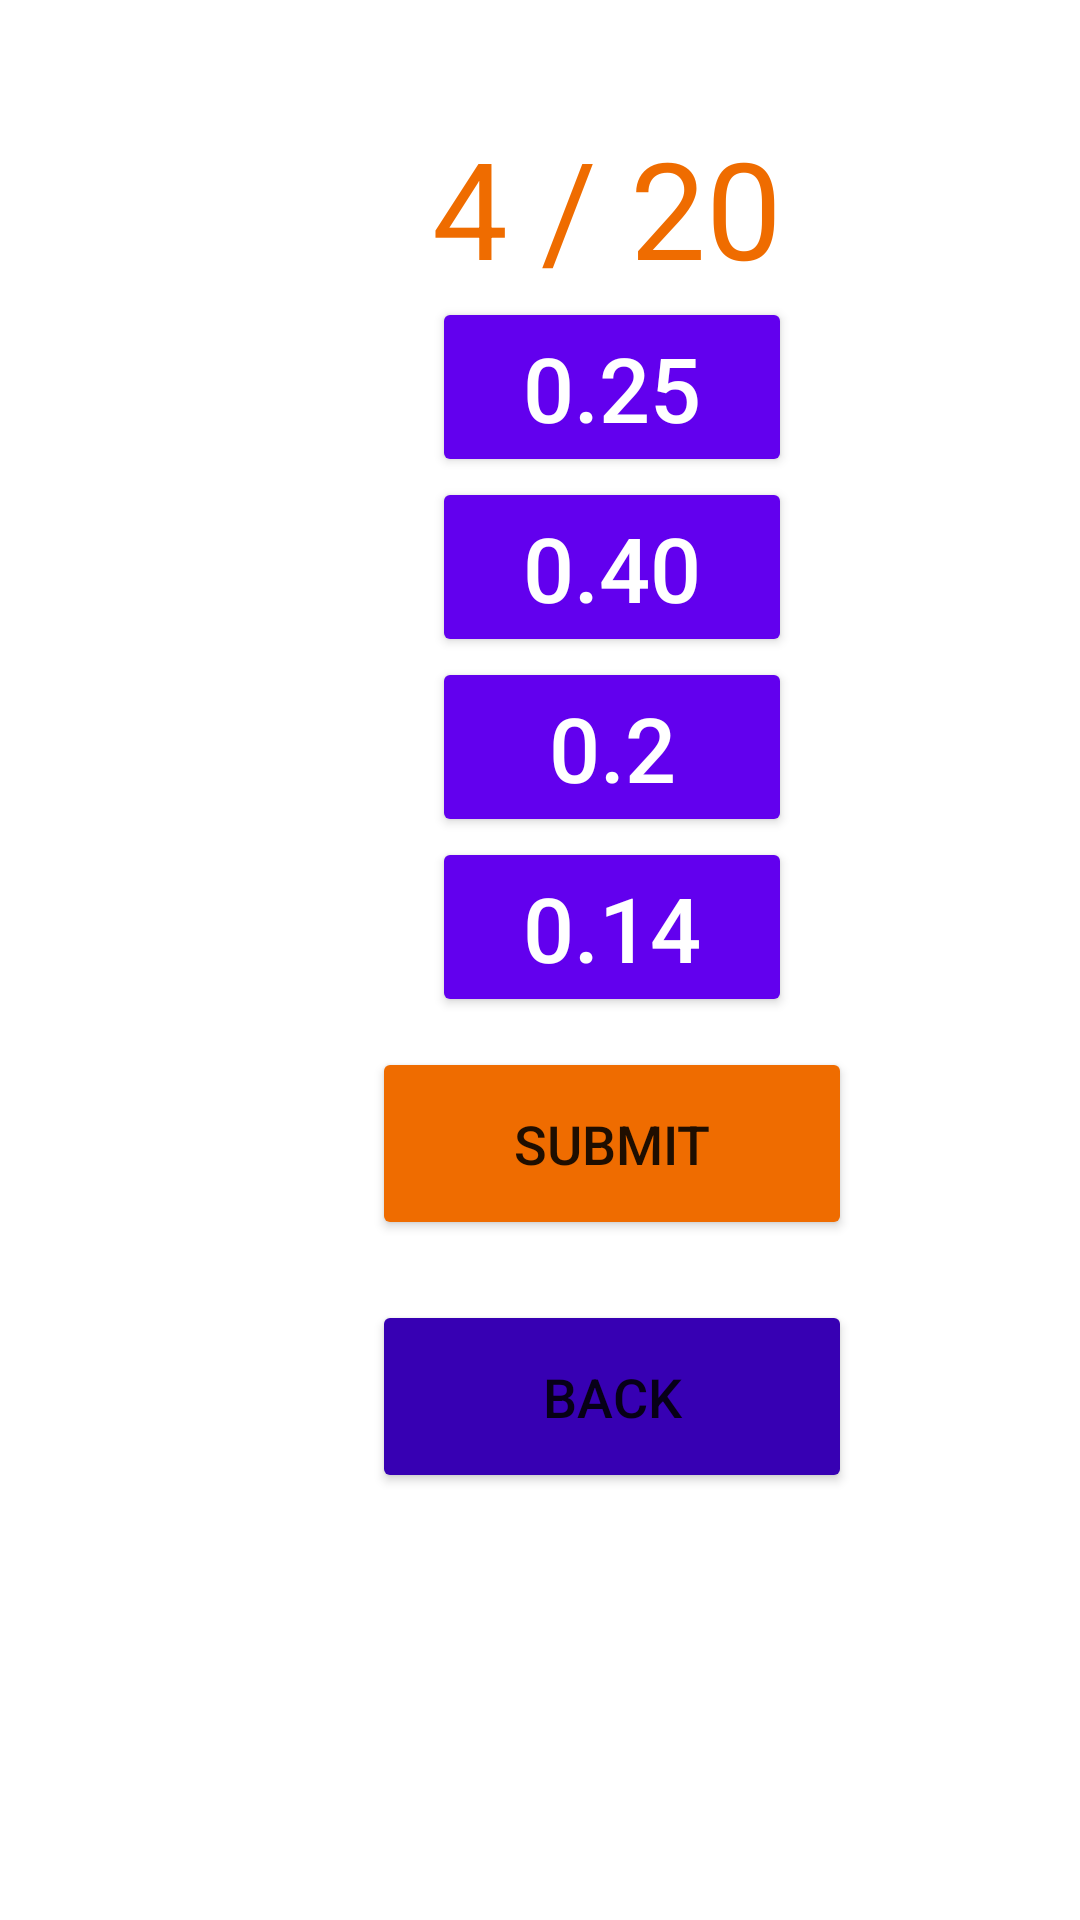

Android layout source for this screen:
<!-- AndroidManifest.xml: application theme Theme.MathQuizFlash -->
<!-- res/layout/activity_main8.xml -->
<?xml version="1.0" encoding="utf-8"?>
<RelativeLayout
    xmlns:android="http://schemas.android.com/apk/res/android"
    xmlns:app="http://schemas.android.com/apk/res-auto"
    xmlns:tools="http://schemas.android.com/tools"
    android:layout_width="match_parent"
    android:layout_height="match_parent"
    android:padding="24dp"
    android:background="@color/white"
    tools:context=".MainActivity8">


    <LinearLayout
        android:id="@+id/choice_layout"
        android:layout_width="wrap_content"
        android:layout_height="match_parent"
        android:orientation="vertical">


        <TextView
            android:id="@+id/question"
            android:layout_width="match_parent"
            android:layout_height="75dp"
            android:paddingLeft="120dp"
            android:paddingTop="15dp"
            android:text="4 / 20"
            android:textColor="#EF6C00"
            android:textSize="45sp"
            app:layout_constraintBottom_toBottomOf="parent"
            app:layout_constraintEnd_toEndOf="parent"
            app:layout_constraintHorizontal_bias="0.685"
            app:layout_constraintStart_toStartOf="parent"
            app:layout_constraintTop_toTopOf="parent"
            app:layout_constraintVertical_bias="0.082" />

        <Button
            android:id="@+id/first"
            android:layout_width="120dp"
            android:layout_height="60dp"
            android:layout_marginLeft="120dp"
            android:backgroundTint="#FF6200EE"
            android:text="0.25"
            android:textColor="@color/white"
            android:textSize="30sp" />

        <Button
            android:id="@+id/second"
            android:layout_width="120dp"
            android:layout_height="60dp"
            android:layout_marginLeft="120dp"
            android:backgroundTint="#FF6200EE"
            android:text="0.40"
            android:textColor="@color/white"
            android:textSize="30sp" />

        <Button
            android:id="@+id/third"
            android:layout_width="120dp"
            android:layout_height="60dp"
            android:layout_marginLeft="120dp"
            android:backgroundTint="#FF6200EE"
            android:text="0.2"
            android:textColor="@color/white"
            android:textSize="30sp" />

        <Button
            android:id="@+id/fourth"
            android:layout_width="120dp"
            android:layout_height="60dp"
            android:layout_marginLeft="120dp"
            android:backgroundTint="#FF6200EE"
            android:text="0.14"
            android:textColor="@color/white"
            android:textSize="30sp" />


        <Button
            android:id="@+id/submit"
            android:layout_width="160dp"
            android:layout_height="wrap_content"
            android:layout_marginStart="100dp"
            android:layout_marginTop="10dp"
            android:layout_marginEnd="166dp"
            android:layout_marginBottom="10dp"
            android:backgroundTint="#EF6C00"
            android:padding="20dp"
            android:text="submit"
            android:textSize="18sp"
            app:layout_constraintBottom_toBottomOf="parent"
            app:layout_constraintEnd_toEndOf="parent"
            app:layout_constraintHorizontal_bias="0.258"
            app:layout_constraintStart_toStartOf="parent" />

        <Button
            android:id="@+id/back"
            android:layout_width="160dp"
            android:layout_height="wrap_content"
            android:layout_marginStart="100dp"
            android:layout_marginTop="10dp"
            android:layout_marginEnd="50dp"
            android:layout_marginBottom="10dp"
            android:backgroundTint="#FF3700B3"
            android:padding="20dp"
            android:text="BACK"
            android:textSize="18sp"
            app:layout_constraintBottom_toBottomOf="parent"
            app:layout_constraintEnd_toEndOf="parent"
            app:layout_constraintHorizontal_bias="0.258"
            app:layout_constraintStart_toStartOf="parent" />


    </LinearLayout>


</RelativeLayout>
<!-- resources referenced by this layout -->
<resources>
  <style name="Theme.MathQuizFlash" parent="Theme.MaterialComponents.DayNight.DarkActionBar">
          
          <item name="colorPrimary">@color/purple_500</item>
          <item name="colorPrimaryVariant">@color/purple_700</item>
          <item name="colorOnPrimary">@color/white</item>
          
          <item name="colorSecondary">@color/teal_200</item>
          <item name="colorSecondaryVariant">@color/teal_700</item>
          <item name="colorOnSecondary">@color/black</item>
          
          <item name="android:statusBarColor">?attr/colorPrimaryVariant</item>
          
      </style>
  <!-- not gathered from this repository: default colours our renderer supplied (Android Studio template values) -->
  <color name="purple_500">#FF6200EE</color>
  <color name="purple_700">#FF3700B3</color>
  <color name="teal_200">#FF03DAC5</color>
  <color name="teal_700">#FF018786</color>
  <color name="black">#FF000000</color>
  <color name="white">#FFFFFFFF</color>
</resources>
